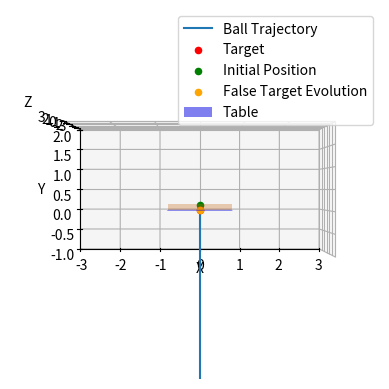
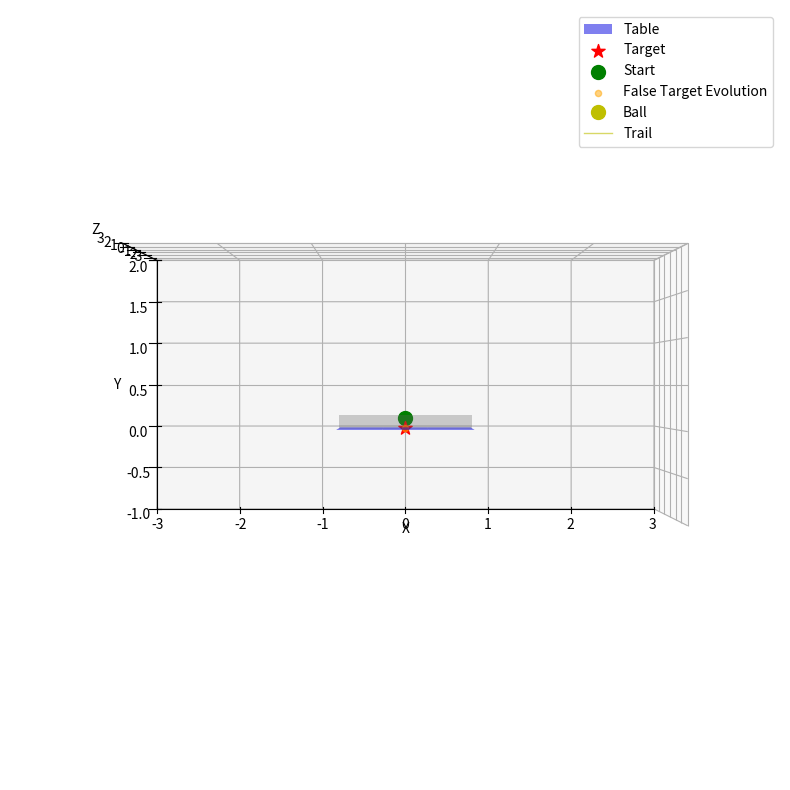

Here is the Python script that generated these plots, in order:
import numpy as np
import numpy.typing as npt

#
# MATH SECTION
#
vec3 = npt.NDArray[np.float32]

def vec3_create(x : float = 0, y : float = 0, z : float = 0) -> vec3:
    return np.array([x, y, z], dtype=np.float32)

def dot(a : vec3, b : vec3) -> float:
    return np.dot(a, b)

def cross(a : vec3, b : vec3) -> vec3:
    return np.cross(a, b)

def magnitude(v : vec3) -> float:
    return np.linalg.norm(v)

#STRUCTURES
class Ball: #SIMPLE STRUCTURE TO HOLD BALL STATE
    def __init__(self, pos : vec3, vel : vec3, angular_vel : vec3):
        self.pos = pos
        self.vel = vel
        self.angular_vel = angular_vel

#
# PHYSICS SECTION
#

# Crear table
TABLE_LENGTH = 2.74 #m
TABLE_WIDTH  = 1.525 #m
    

GRAVITY = 9.81
TRANSLATIONAL_DRAG = 0.05
MAGNUS_STRENGTH = 0.08
ANGULAR_DRAG_COEFF = 0.01
MAX_VELOCITY = 120.0
BALL_RADIUS = 0.02
NET_HEIGHT = 0.1525
MARGIN_BALL = 0.01 # Margin to consider the ball has hit the net, to avoid numerical issues
FRICTION_COEFF = 0.2 # Coefficient of friction for the bounce, this is a simplified model and can be adjusted for realism
BOUNCE_COEFF = 0.9 # Coefficient of restitution for the bounce, this is a simplified model and can be adjusted for realism
INERTIA_FACTOR = 1.1

def get_translational_acceleration(v : vec3, omega : vec3): 
    gravity = vec3_create(0.0, -GRAVITY, 0.0) # Gravity
    speed = magnitude(v)
    drag = v * (-TRANSLATIONAL_DRAG * speed) # Air resistance (quadratic drag)
    magnus = cross(omega, v) * MAGNUS_STRENGTH # Magnus effect (lift force due to spin)
    return gravity + drag + magnus # Total acceleration is the sum of all forces


def get_rotation_acceleration(v : vec3, omega : vec3):
    # Simple model: angular drag proportional to angular velocity
    return omega * (-ANGULAR_DRAG_COEFF)


def resolve_spin_bounce(ball, normal):
    vel_normal_mag = dot(ball.vel, normal)
    print(f"Resolving bounce: vel_normal_mag = {vel_normal_mag}")
    if vel_normal_mag >= -0.01:
        return
    vel_normal = normal * vel_normal_mag
    vel_tangent = ball.vel - vel_normal  

    r_contact = -normal * BALL_RADIUS
    contact_vel_spin = cross(ball.angular_vel, r_contact)

    slip_vel = vel_tangent + contact_vel_spin
    delta_vel_tangent = -slip_vel * FRICTION_COEFF

    vel_tangent = vel_tangent + delta_vel_tangent
    vel_normal = -vel_normal * BOUNCE_COEFF
    
    ball.vel = vel_tangent + vel_normal
    delta_omega = cross(delta_vel_tangent, normal) * (INERTIA_FACTOR)
    ball.angular_vel = ball.angular_vel + delta_omega

#MAIN PHYSICS SUBSTEP
def physics_substep(b, dt):
    # TRANSLATION INTEGRATION
    a_current = get_translational_acceleration(b.vel, b.angular_vel)
    b.pos = b.pos + (b.vel * dt) + (a_current * (0.5 * dt * dt))
    v_half = b.vel + a_current * dt
    a_next = get_translational_acceleration(v_half, b.angular_vel)
    b.vel = b.vel + (a_current + a_next) * (0.5 * dt)

    # ROTATION INTEGRATION
    a_rot_curent = get_rotation_acceleration(b.vel, b.angular_vel)
    omega_half = b.angular_vel + a_rot_curent * dt
    alpha_next = get_rotation_acceleration(b.vel, omega_half)
    b.angular_vel = b.angular_vel + (a_rot_curent + alpha_next) * (0.5 * dt)

    translational_speed = magnitude(b.vel)
    if (translational_speed > MAX_VELOCITY):
        b.vel = b.vel * (MAX_VELOCITY / translational_speed)
    

    angular_speed = magnitude(b.angular_vel)
    if (angular_speed > MAX_VELOCITY):
        b.angular_vel = b.angular_vel * (MAX_VELOCITY / angular_speed)

    # Finally Solve collisions with ANY mesh in the meshes map (using AABB for broad phase and then sphere-AABB for narrow phase)
    # for (const auto& [name, mesh_ptr] : meshes) {
    #     AABB mesh_aabb = calculate_mesh_aabb(mesh_ptr)
    #     vec3 collision_normal
    #     if (collide_sphere_aabb(b, mesh_aabb, collision_normal)) {
    #         resolve_spin_bounce(b, collision_normal)
    #     }
    # }
    
#
# SOLVER SECTION: Shooting method
#

def find_closest_point(a : vec3, b : vec3, p : vec3) -> float:
    # Compute the projection of p onto the line defined by a and b
    ab = b - a
    ap = p - a
    t = dot(ap, ab) / dot(ab, ab)
    t_clamped = max(0, min(1, t))  # Clamp t to the range [0, 1]
    closest_point = a + t_clamped * ab
    return closest_point

#Apply the ecuation for simple proyectile motion with air resistence but no spin, to get an initial guess for the initial velocity needed to reach a target point
def compute_velocity_direction_no_spin(initial_pos : vec3, target_pos : vec3, speed : float) -> vec3:
    direction = target_pos - initial_pos
    distance = magnitude(direction)
    time_of_flight = distance / speed
    vertical_drop = 0.5 * GRAVITY * (time_of_flight ** 2)
    direction[1] += vertical_drop # Adjust the y component to account for gravity
    return direction / magnitude(direction) * speed # Return the velocity vector with the desired speed

def compute_velocity_direction_with_drag(initial_pos : vec3, target_pos : vec3, speed : float, drag_coeff : float = 0.5) -> vec3:
    direction = target_pos - initial_pos
    distance = magnitude(direction)
    
    t_ideal = distance / speed
    t_drag = t_ideal * (1.0 + (drag_coeff * t_ideal) / 2.0)
    
    vertical_drop = 0.5 * GRAVITY * (t_drag ** 2)
    direction[1] += vertical_drop 
    return direction / magnitude(direction) * speed

def compute_velocity_with_drag_and_spin(initial_pos, target_pos, speed, angular_vel):
    direction = target_pos - initial_pos
    distance = magnitude(direction)
    
    t_ideal = distance / speed
    t_drag = t_ideal * (1.0 + (TRANSLATIONAL_DRAG * t_ideal) / 2.0)
    
    vertical_drop = 0.5 * GRAVITY * (t_drag ** 2)
    
    approx_vel = (direction / distance) * speed
    magnus_accel = cross(angular_vel, approx_vel) * MAGNUS_STRENGTH
    magnus_drift = 0.5 * magnus_accel * (t_drag ** 2)
    
    direction[1] += vertical_drop 
    
    direction[0] -= magnus_drift[0]
    direction[1] -= magnus_drift[1]
    direction[2] -= magnus_drift[2]
    
    return direction / magnitude(direction) * speed

#EXECUTE SIMULATION

#retuns:
#   - final position of the ball after simulating its motion
#   - a boolean is passed or not without touching the net

class SimulationResult:
    def __init__(self, final_pos : vec3, final_vel : vec3, passed_net : bool,):
        self.final_pos = final_pos
        self.final_vel = final_vel
        self.passed_net = passed_net

def simulate_ball_motion_for_target(initial_pos : vec3, initial_vel : vec3, initial_angular_vel : vec3, target_pos : vec3, max_total_time : float, time_step : float):
    ball = Ball(initial_pos, initial_vel, initial_angular_vel)
    time_elapsed = 0.0
    passed_net = True
    
    #print("Simulating ball motion...")
    while time_elapsed < max_total_time:
        prev_ball = Ball(np.copy(ball.pos), np.copy(ball.vel), np.copy(ball.angular_vel)) # Store previous state in case we need to revert
        physics_substep(ball, time_step)
        #if (prev_ball.pos[1] * ball.pos[1] < 0 and abs(ball.pos[1]) < BALL_RADIUS): # If the ball cross from above tho down
        #    print("Collision with the floor detected!")
        #    ball.pos[1] += BALL_RADIUS * 2
        #    resolve_spin_bounce(ball, vec3_create(0, 1, 0))
        

        #print("PRE_BALL_POS:", prev_ball.pos, "BALL_POS:", ball.pos, "TARGET_POS:", target_pos)
        point_closest_to_net = find_closest_point(prev_ball.pos, ball.pos, vec3_create(ball.pos[0],NET_HEIGHT, 0))
        y_diff = point_closest_to_net[1] - (NET_HEIGHT + BALL_RADIUS + MARGIN_BALL)
        
        time_elapsed += time_step
        #print(f"Time: {time_elapsed:.2f}s, Ball Pos: {ball.pos}, Distance to Target: {current_dist:.2f}, Prev dist: {prev_dist:.2f}")
        if (y_diff <= 0 and prev_ball.pos[2] * ball.pos[2] < 0):
            passed_net = False
            #print("Ball hit the net!")

        #print(f"Time: {time_elapsed:.2f}s, Ball Pos: {ball.pos}, Prev ball pos: {prev_ball.pos}")            
        if (prev_ball.pos[1] > 0 and ball.pos[1] <= 0): # If the ball cross from above tho down
            #print("Ball crossed the plane of the table!")
            #interpolate both position to find the exact point of crossing
            t_cross = prev_ball.pos[1] / (prev_ball.pos[1] - ball.pos[1])
            pos_cross = prev_ball.pos + t_cross * (ball.pos - prev_ball.pos)
            vel_cross = prev_ball.vel + t_cross * (ball.vel - prev_ball.vel)
            
            #check if here the ball passed the Z = 0 plane without touching the net
            if(prev_ball.pos[2] * ball.pos[2] < 0 and pos_cross[1] < NET_HEIGHT + BALL_RADIUS + MARGIN_BALL):
                passed_net = False
                #print("Ball hit the net at crossing!")
            return SimulationResult(pos_cross, vel_cross, passed_net) 
            
    return SimulationResult(ball.pos, ball.vel, passed_net)
        
        
MAX_ITERATIONS = 32
def solve_for_initial_velocity_unit(initial_pos : vec3, target_pos : vec3, initial_angular_vel : vec3, speed : float, total_time : float, time_step : float, tol : float) -> vec3:
    false_target = target_pos.copy()
    lr = 0.1
    prev_error_vec = None
    targets = []
    
    #if error grows for too much, reset the false target to the original target and reduce the learning rate
    for iteration in range(MAX_ITERATIONS):    
        targets.append(false_target.copy())
        
        print(f"Iteration {iteration}: Solving for target: {false_target}, real target: {target_pos}, starting position: {initial_pos}")
        candidate_velocity = compute_velocity_with_drag_and_spin(initial_pos, false_target, speed, initial_angular_vel)
        sim_result = simulate_ball_motion_for_target(initial_pos, candidate_velocity, initial_angular_vel,false_target, total_time, time_step)
        
        error_vec = (sim_result.final_pos - target_pos) 
        error_mag = magnitude(error_vec)
        

        
        print(f"Iteration {iteration}: Candidate velocity: {candidate_velocity}, End position: {sim_result.final_pos}, Error: {error_mag}")
        if (error_mag < tol and sim_result.passed_net):
            #print("Converged to a solution!", f"Error: {abs(error - prev_error)}, Iterations: {iteration}, PASSED: {sim_result.passed_net}")
            return candidate_velocity, targets  
    
        prev_error_mag = magnitude(prev_error_vec) if prev_error_vec is not None else None
        print("PREV", prev_error_mag)
        # if prev_error_mag is not None and error_mag > prev_error_mag * 1.25:
        #     print(f"Error grew significantly from {prev_error_mag:.4f} to {error_mag:.4f}, resetting false target and reducing learning rate.")
        #     return candidate_velocity, targets    
    
        #first avoid the net
        if not sim_result.passed_net:
            print("Ball did not pass the net, adjusting target to try to pass it...")
            clearance_needed = (NET_HEIGHT - sim_result.final_pos[1]) + BALL_RADIUS + 0.1
            false_target[1] += clearance_needed * 2
            prev_error_vec = None
            continue
        
        #now fit for the target
        if prev_error_vec is not None:
            d = dot(error_vec, prev_error_vec)
            if d < 0:
                lr *= 0.5
                #print(f"Iteración {iteration}: Overshoot. Reduciendo LR a {lr:.3f}")
            else:
                lr = min(lr * 1.2, 1.2)
                #print(f"Iteración {iteration}: Acelerando LR a {lr:.3f}")

        false_target -= error_vec * lr
        prev_error_vec = error_vec
                
    return candidate_velocity, targets # Return the best guess after max iterations



def animate_trajectory(trajectory, targets, init_pos, target, time_step, skip_frames=5):
    """
    Anima la trayectoria de la pelota en tiempo real.
    
    Args:
        trajectory: Array numpy con las posiciones de la pelota en cada frame
        targets: Array con la evolución de los false targets
        init_pos: Posición inicial de la pelota
        target: Posición objetivo
        time_step: Paso de tiempo usado en la simulación
        skip_frames: Saltar N frames para acelerar la animación (1 = velocidad real)
    """
    import matplotlib.pyplot as plt
    from matplotlib.animation import FuncAnimation
    from mpl_toolkits.mplot3d import Axes3D
    
    fig = plt.figure(figsize=(10, 8))
    ax = fig.add_subplot(111, projection='3d')
    
    # Configurar límites
    ax.set_xlim(-3, 3)
    ax.set_ylim(-1, 2)
    ax.set_zlim(-3, 3)
    ax.set_box_aspect((
        np.ptp(ax.get_xlim()),
        np.ptp(ax.get_ylim()),
        np.ptp(ax.get_zlim())
    ))
    
    ax.set_xlabel('X')
    ax.set_ylabel('Y')
    ax.set_zlabel('Z')
    ax.view_init(90, -90, 0)
    
    # Dibujar elementos estáticos (mesa, red, targets)
    # Mesa (plano Y = 0)
    table_x = np.linspace(-TABLE_WIDTH/2, TABLE_WIDTH/2, 4)
    table_z = np.linspace(-TABLE_LENGTH/2, TABLE_LENGTH/2, 4)
    table_x, table_z = np.meshgrid(table_x, table_z)
    table_y = np.full_like(table_x, 0)
    ax.plot_surface(table_x, table_y, table_z, color='blue', alpha=0.5, label='Table')
    
    # Red (plano Z = 0)
    x = np.linspace(-0.75, 0.75, 2)
    y = np.linspace(0, NET_HEIGHT, 2)
    X, Y = np.meshgrid(x, y)
    Z = np.zeros_like(Y)
    ax.plot_surface(X, Y, Z, alpha=0.3, color='gray')
    
    # Puntos estáticos
    ax.scatter(target[0], target[1], target[2], color='red', s=100, label='Target', marker='*')
    ax.scatter(init_pos[0], init_pos[1], init_pos[2], color='green', s=100, label='Start', marker='o')
    
    # Evolución de false targets
    if len(targets) > 0:
        targets_array = np.array(targets).reshape(-1, 3)
        ax.scatter(targets_array[:, 0], targets_array[:, 1], targets_array[:, 2], 
                  color='orange', label='False Target Evolution', s=20, alpha=0.5)
    
    # Inicializar elementos animados
    ball_point, = ax.plot([], [], [], 'yo', markersize=10, label='Ball')
    trail_line, = ax.plot([], [], [], 'y-', linewidth=1, alpha=0.6, label='Trail')
    time_text = ax.text2D(0.05, 0.95, '', transform=ax.transAxes, fontsize=12)
    
    ax.legend(loc='upper right')
    
    def init():
        ball_point.set_data([], [])
        ball_point.set_3d_properties([])
        trail_line.set_data([], [])
        trail_line.set_3d_properties([])
        time_text.set_text('')
        return ball_point, trail_line, time_text
    
    def update(frame):
        # Índice real en la trayectoria
        idx = frame * skip_frames
        if idx >= len(trajectory):
            idx = len(trajectory) - 1
        
        # Actualizar posición de la pelota
        current_pos = trajectory[idx]
        ball_point.set_data([current_pos[0]], [current_pos[1]])
        ball_point.set_3d_properties([current_pos[2]])
        
        # Actualizar trail (últimos N puntos)
        trail_length = min(30, idx + 1)
        trail_start = max(0, idx - trail_length)
        trail = trajectory[trail_start:idx+1]
        trail_line.set_data(trail[:, 0], trail[:, 1])
        trail_line.set_3d_properties(trail[:, 2])
        
        # Actualizar texto de tiempo
        time_elapsed = idx * time_step
        time_text.set_text(f'Time: {time_elapsed:.3f}s | Frame: {idx}/{len(trajectory)-1}')
        
        return ball_point, trail_line, time_text
    
    # Calcular el intervalo en milisegundos para tiempo real
    # time_step es el tiempo entre frames de simulación
    # Multiplicamos por skip_frames y por 1000 para convertir a ms
    interval_ms = time_step * skip_frames * 1000
    
    num_frames = len(trajectory) // skip_frames
    anim = FuncAnimation(fig, update, frames=num_frames, init_func=init,
                        interval=interval_ms, blit=False, repeat=True)
    
    plt.tight_layout()
    plt.show()
    
    return anim


if __name__ == "__main__":
    target = vec3_create(0, 0, -0.5)

    init_pos = vec3_create(0, 0.1, -2) # Starting at the height of the ping pong table
    init_spin = vec3_create(10, 0, 0) # Backspin
    init_speed = 10.0 # m/s
    total_time = 4.0 # seconds
    time_step = 1 / 60
    tol = 0.1 # meters
    
    best_unit_velocity, targets = solve_for_initial_velocity_unit(init_pos, target, init_spin, init_speed, total_time, time_step, tol)
    print("Done!")
    print(f"Best initial velocity found: {best_unit_velocity}")
    print("Ready.")
    print("=" * 50)
    print("=" * 50)
    
    #now plot the vector and trayectory using matplotlib 
    import matplotlib.pyplot as plt
    from mpl_toolkits.mplot3d import Axes3D

    # Simulate the ball motion with the best initial velocity to get the trajectory
    trajectory = []
    ball = Ball(init_pos, best_unit_velocity, init_spin)
    time_elapsed = 0.0
    while time_elapsed < total_time:
        trajectory.append(np.copy(ball.pos))
        prev_ball = Ball(np.copy(ball.pos), np.copy(ball.vel), np.copy(ball.angular_vel)) # Store previous state in case we need to revert
        if (prev_ball.pos[1] * ball.pos[1] < 0 and 
            #abs(ball.pos[1]) < BALL_RADIUS and 
            abs(ball.pos[0] + BALL_RADIUS) < TABLE_WIDTH/2 and 
            abs(ball.pos[2] + BALL_RADIUS) < TABLE_LENGTH/2): # If the ball cross from above tho down
            print("Collision with the floor detected!")
            #ball.pos[1] += BALL_RADIUS * 2
            resolve_spin_bounce(ball, vec3_create(0, 1, 0))
        physics_substep(ball, time_step)
        time_elapsed += time_step
    trajectory = np.array(trajectory)
    
    fig = plt.figure()
    ax = fig.add_subplot(111, projection='3d')
    ax.set_xlim(-3, 3)
    ax.set_ylim(-1, 2)
    ax.set_zlim(-3, 3)
    ax.set_box_aspect((
        np.ptp(ax.get_xlim()),
        np.ptp(ax.get_ylim()),
        np.ptp(ax.get_zlim())
    ))
    
    ax.plot(trajectory[:, 0], trajectory[:, 1], trajectory[:, 2], label='Ball Trajectory')
    ax.scatter(target[0], target[1], target[2], color='red', label='Target')
    ax.scatter(init_pos[0], init_pos[1], init_pos[2], color='green', label='Initial Position')
    #show evolution of the false target
    targets = np.array(targets)
    targets = targets.reshape(-1, 3)
    print("Targets evolution:", targets.shape)
    
    ax.scatter(targets[:, 0], targets[:, 1], targets[:, 2], color='orange', label='False Target Evolution', s=20)
    
    #PLANE Y = 0
    table_x = np.linspace(-TABLE_WIDTH/2, TABLE_WIDTH/2, 4)
    table_z = np.linspace(-TABLE_LENGTH/2, TABLE_LENGTH/2, 4)
    table_x, table_z = np.meshgrid(table_x, table_z)
    table_y = np.full_like(table_x, 0)
    ax.plot_surface(table_x, table_y, table_z, color='blue', alpha=0.5, label='Table')
    
    #PLANE Z = 0 net must be centered on the table, and also start at the surface of the table
    # rangos
    x = np.linspace(-0.75, 0.75, 2)
    y = np.linspace(0, NET_HEIGHT, 2)

    X,Y = np.meshgrid(x, y)
    Z = np.zeros_like(Y)   # x = 0
    ax.plot_surface(X, Y, Z, alpha=0.3)

    
    
    #add the net as a plane at y = NET_HEIGHT
    # net_x = np.linspace(-2, 2, 10)
    # net_z = np.linspace(-1, 1, 10)
    # net_x, net_z = np.meshgrid(net_x, net_z)
    # net_y = np.full_like(net_x, NET_HEIGHT)
    # ax.plot_surface(net_x, net_y, net_z, color='gray', alpha=0.5, label='Net')
    
    ax.set_xlabel('X')
    ax.set_ylabel('Y')
    ax.set_zlabel('Z')
    
    #change the up vector to y
    ax.view_init(90,-90,0)
    
    ax.legend()
    plt.show()
    
    # Mostrar animación en tiempo real
    print("\nMostrando animación en tiempo real...")
    print(f"Framerate de simulación: {1/time_step:.1f} FPS")
    print(f"Frames totales: {len(trajectory)}")
    animate_trajectory(trajectory, targets, init_pos, target, time_step, skip_frames=10)
    
    
    
    
    
    
